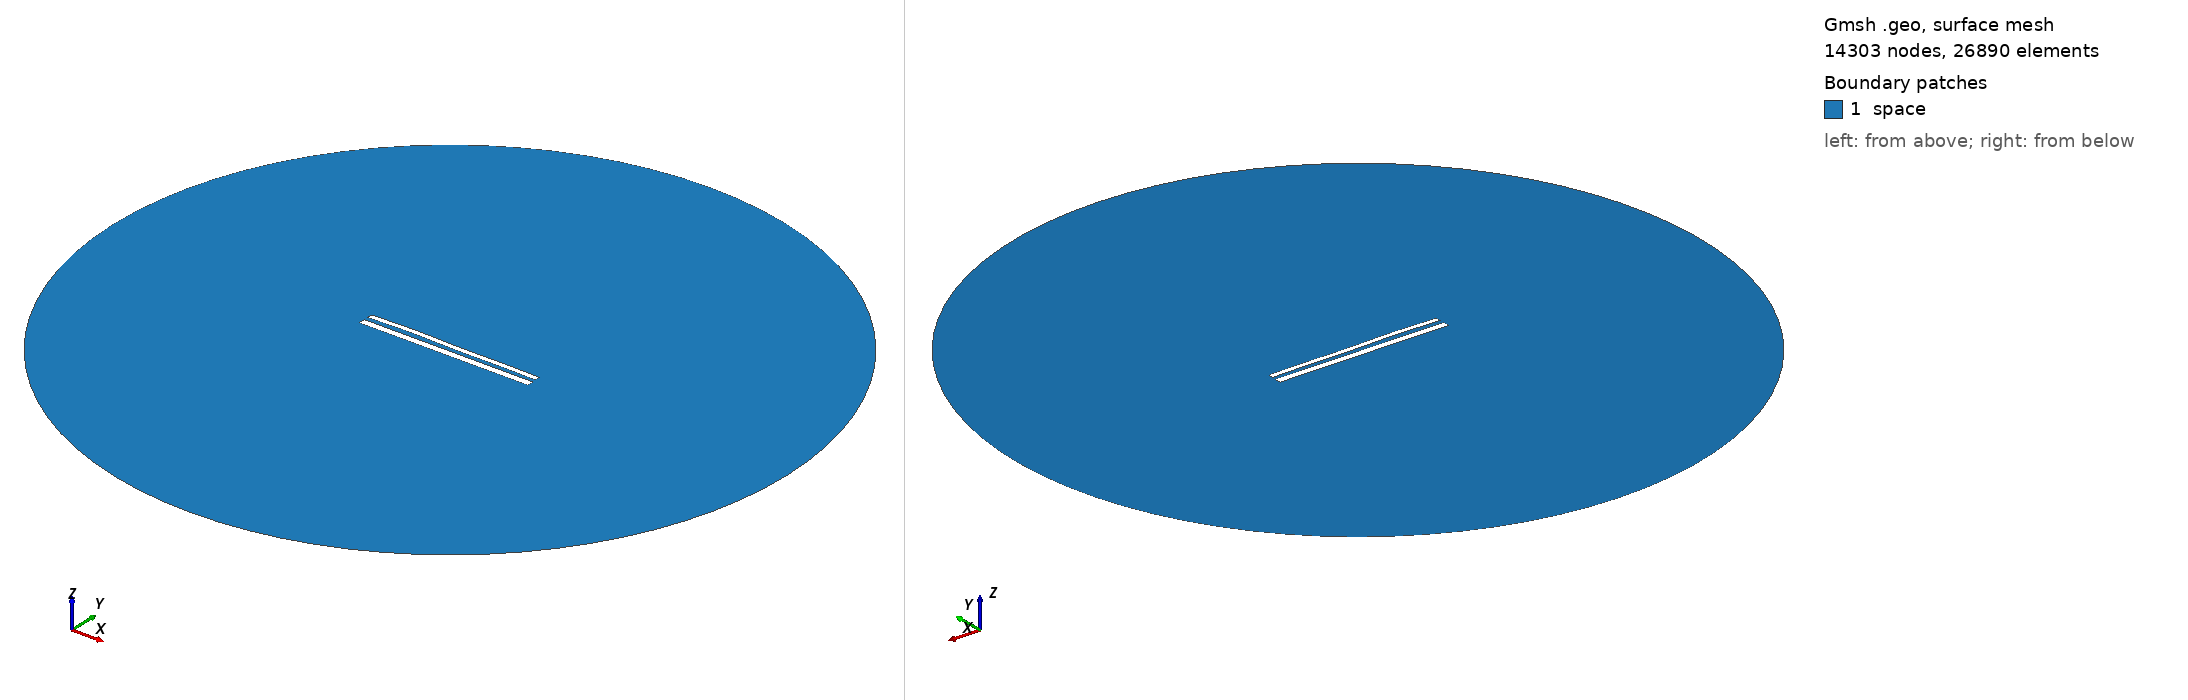

Gmsh geometry script, surface-meshed: 14303 nodes, 26890 surface elements. Boundary patches (legend numbers): 1 space. Left view from above one corner, right view from below the opposite corner. Legend entries are the model's physical surfaces. The drawing asked Gmsh for element sizes between 1% and 20% of the model's largest extent; the script's own settings can give other sizes.

=== 12125.geo (drawn) ===
//---------------------------------------
// Geometry kernel
//---------------------------------------

SetFactory("OpenCASCADE");



//---------------------------------------
// Parameters of the geometry
//---------------------------------------

// Overetch of the upper plate
overetch = 0.375;

// Distance between the plates
distance = 2.5;

// Discretization over the x axis (for the deformation)
nx = 50; 

// Length of the plate
L = 100 - overetch; 

// Number of modes
n = 4; 

// 1st mode coefficient
coeff(1) = -0.075;
beta(1) = 0.596864 * 3.1415926535 / L;

// 2nd mode coefficient
coeff(2) = 0.15;
beta(2) = 1.49418 * 3.1415926535 / L;

// 3rd mode coefficient
coeff(3) = 0.15;
beta(3) = 2.50025 * 3.1415926535 / L;

// 4th mode coefficient
coeff(4) = 0.15;
beta(4) = 3.49999 * 3.1415926535 / L;



//---------------------------------------
// Upper plate (deformed rectangle)
//---------------------------------------

// Coordiantes of the upper plate
xmin = -50;
xmax = 50 - overetch;

// Height of the upper plate
yheight = 4 - 2 * overetch;

// Indexes of the points
UpperID[] = {};
LowerID[] = {};
LeftID[] = {};
RightID[] = {};

// Point index
p = 1;

// Horizontal edges
For i In {1:nx}
    x = xmin + (i-1)*(xmax - xmin)/(nx-1);

    y_bottom = distance / 2 + overetch;
    For j In {1:n}
        C = (Cosh(beta(j)*L) + Cos(beta(j)*L)) / (Sinh(beta(j)*L) + Sin(beta(j)*L));
        y_bottom  = y_bottom + coeff(j) * (Cosh(beta(j)*(x+50)) - Cos(beta(j)*(x+50)) - C * (Sinh(beta(j)*(x+50)) - Sin(beta(j)*(x+50))));
    EndFor

    y_top = y_bottom + yheight;

    Point(p) = {x, y_top, 0, 1.0};
    UpperID[i] = p;
    p = p + 1;

    Point(p) = {x, y_bottom, 0, 1.0};
    LowerID[i] = p;
    p = p + 1;
EndFor

// Create point lists
UpperPts[] = {}; LowerPts[] = {};
For i In {1:nx}
  UpperPts[] += {UpperID[i]};
  LowerPts[] += {LowerID[i]};
EndFor

// Build splines
Spline(1) = {UpperPts[]};
Spline(2) = {LowerPts[]};
Line(3) = {LowerPts[nx-1], UpperPts[nx-1]};
Line(4) = {LowerPts[0], UpperPts[0]};

// Build the plane surface
Curve Loop(1) = {2, 3, -1, -4};
Plane Surface(1) = {1};



//---------------------------------------
// Lower plate (rectangle)
//---------------------------------------

// Vertices
Point(1001) = {-50, -1, 0, 1.0};
Point(1002) = { 50, -1, 0, 1.0};
Point(1003) = { 50,  -5, 0, 1.0};
Point(1004) = {-50,  -5, 0, 1.0};

// Edges
Line(5) = {1001, 1002};
Line(6) = {1002, 1003};
Line(7) = {1003, 1004};
Line(8) = {1004, 1001};

// Plane surface
Line Loop(2) = {5, 6, 7, 8};
Plane Surface(2) = {2}; 



//---------------------------------------
// Outer (fictious) boundary
//---------------------------------------

// Points
Point(1005) = {0, 0, 0};       // Center
Point(1006) = {200, 0, 0};     // Start point
Point(1007) = {0, 200, 0};     // 90 degrees
Point(1008) = {-200, 0, 0};    // 180 degrees
Point(1009) = {0, -200, 0};    // 270 degrees

// Circle arcs (each needs start, center, end)
Circle(9) = {1006, 1005, 1007};
Circle(10) = {1007, 1005, 1008};
Circle(11) = {1008, 1005, 1009};
Circle(12) = {1009, 1005, 1006};

// Plane surface for the entire domain
Curve Loop(3) = {9, 10, 11, 12};
Surface(3) = {3};

// Subtract the plates from the whole domain to obtain the actual domain where we want to solve the equations
BooleanDifference{ Surface{3}; Delete; }{ Surface{1}; Surface{2}; Delete; }




//---------------------------------------
// Transfinite Lines/Curves
//---------------------------------------

// Set the number of points on the boundaries
r = 7;

// Plates
Transfinite Curve {1, 2} = 50*r Using Progression 1;
Transfinite Curve {3, 4} = 2*r Using Progression 1;
Transfinite Line {5, 7} = 50*r Using Progression 1;
Transfinite Line {6, 8} = 2*r Using Progression 1;

// Outer boundary
Transfinite Line {9, 10, 11, 12} = 20 Using Progression 1;



//---------------------------------------
// Physical groups
//---------------------------------------                

// Physical curves (boundaries)
Physical Line("force_segment", 10) = {2};
Physical Line("upper_plate", 11) = {1, 3, 4};
Physical Line("lower_plate", 12) = {5, 6, 7, 8};
Physical Line("boundary", 20) = {9, 10, 11, 12};

// Physical Surfaces
Physical Surface("space", 30) = {3};



//---------------------------------------
// 6. Generate the Mesh
//---------------------------------------

// 2D mesh generation
Mesh 2;
